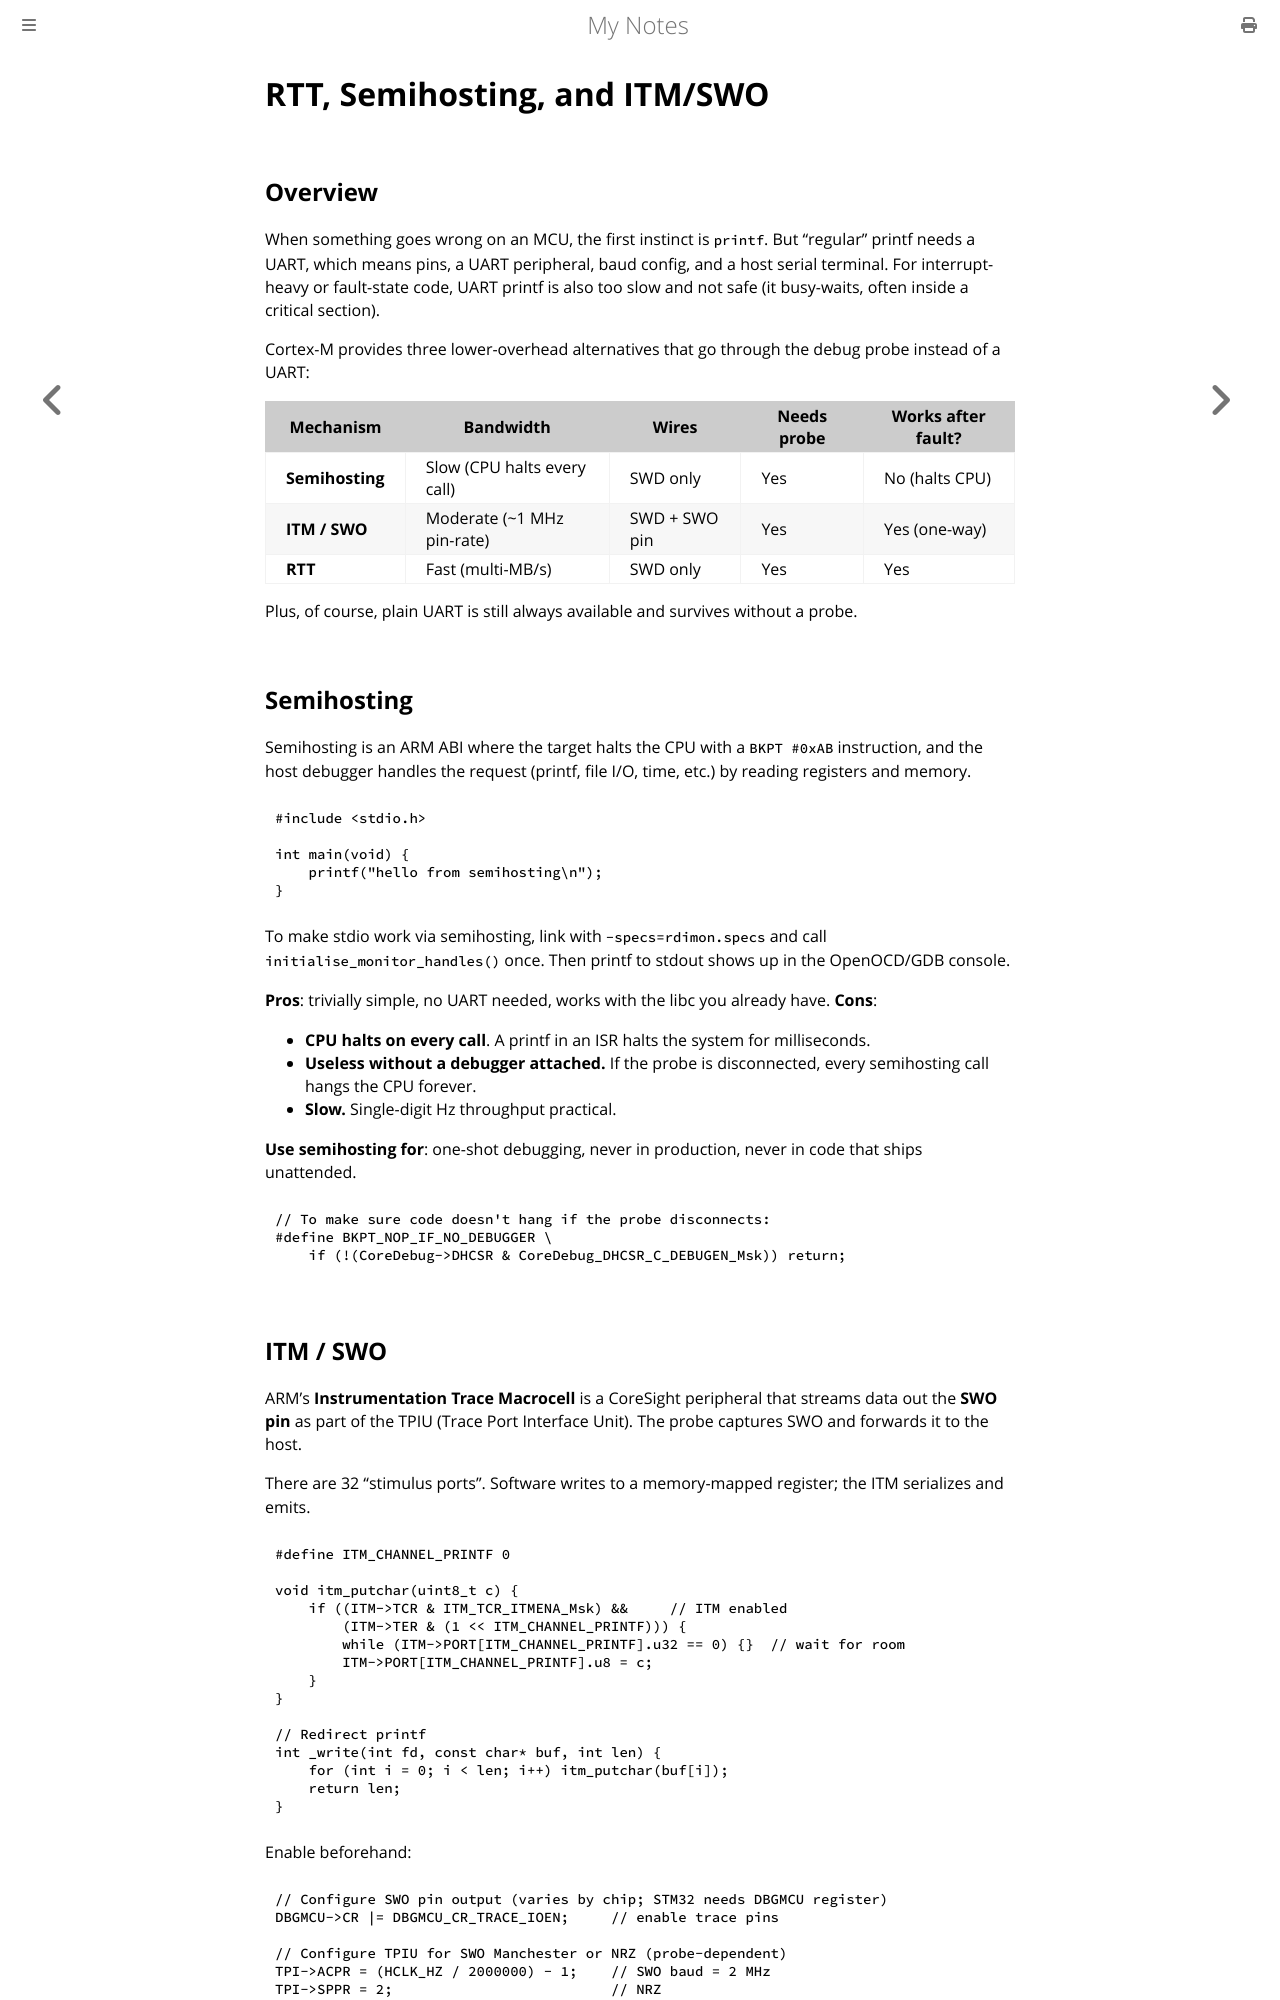

repository: paritystack/notes · page: embedded/rtt_semihosting.html · generator: mdbook

# RTT, Semihosting, and ITM/SWO

## Overview

When something goes wrong on an MCU, the first instinct is `printf`. But "regular" printf needs a UART, which means pins, a UART peripheral, baud config, and a host serial terminal. For interrupt-heavy or fault-state code, UART printf is also too slow and not safe (it busy-waits, often inside a critical section).

Cortex-M provides three lower-overhead alternatives that go through the debug probe instead of a UART:

| Mechanism | Bandwidth | Wires | Needs probe | Works after fault? |
|-----------|-----------|-------|-------------|---------------------|
| **Semihosting** | Slow (CPU halts every call) | SWD only | Yes | No (halts CPU) |
| **ITM / SWO** | Moderate (~1 MHz pin-rate) | SWD + SWO pin | Yes | Yes (one-way) |
| **RTT** | Fast (multi-MB/s) | SWD only | Yes | Yes |

Plus, of course, plain UART is still always available and survives without a probe.

## Semihosting

Semihosting is an ARM ABI where the target halts the CPU with a `BKPT #0xAB` instruction, and the host debugger handles the request (printf, file I/O, time, etc.) by reading registers and memory.

```c
#include <stdio.h>

int main(void) {
    printf("hello from semihosting\n");
}
```

To make stdio work via semihosting, link with `-specs=rdimon.specs` and call `initialise_monitor_handles()` once. Then printf to stdout shows up in the OpenOCD/GDB console.

**Pros**: trivially simple, no UART needed, works with the libc you already have.
**Cons**:
- **CPU halts on every call**. A printf in an ISR halts the system for milliseconds.
- **Useless without a debugger attached.** If the probe is disconnected, every semihosting call hangs the CPU forever.
- **Slow.** Single-digit Hz throughput practical.

**Use semihosting for**: one-shot debugging, never in production, never in code that ships unattended.

```c
// To make sure code doesn't hang if the probe disconnects:
#define BKPT_NOP_IF_NO_DEBUGGER \
    if (!(CoreDebug->DHCSR & CoreDebug_DHCSR_C_DEBUGEN_Msk)) return;
```
